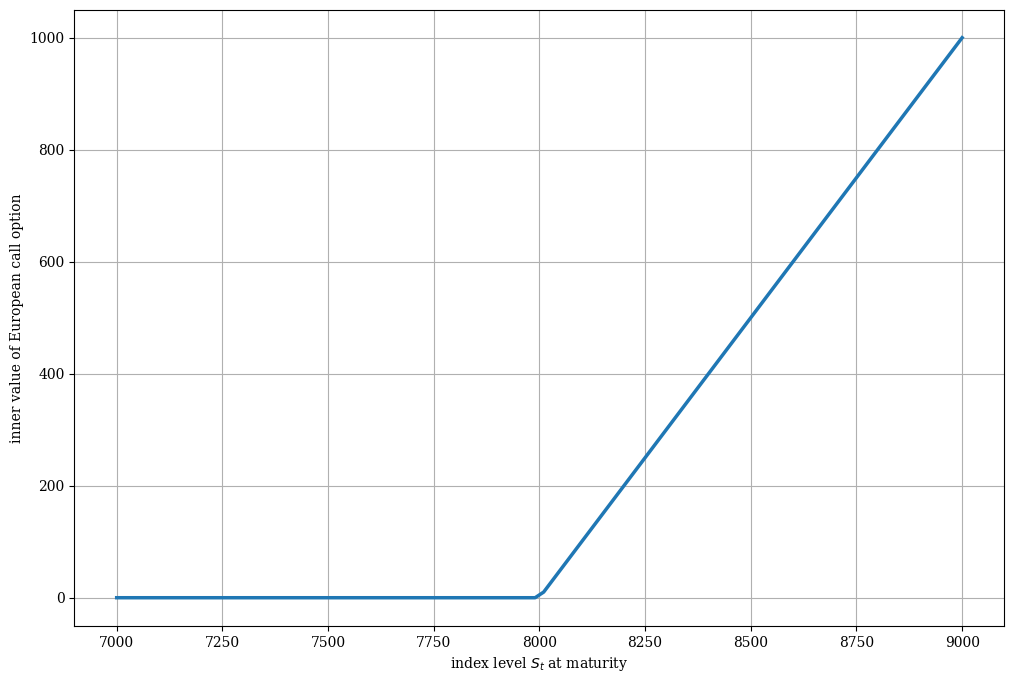
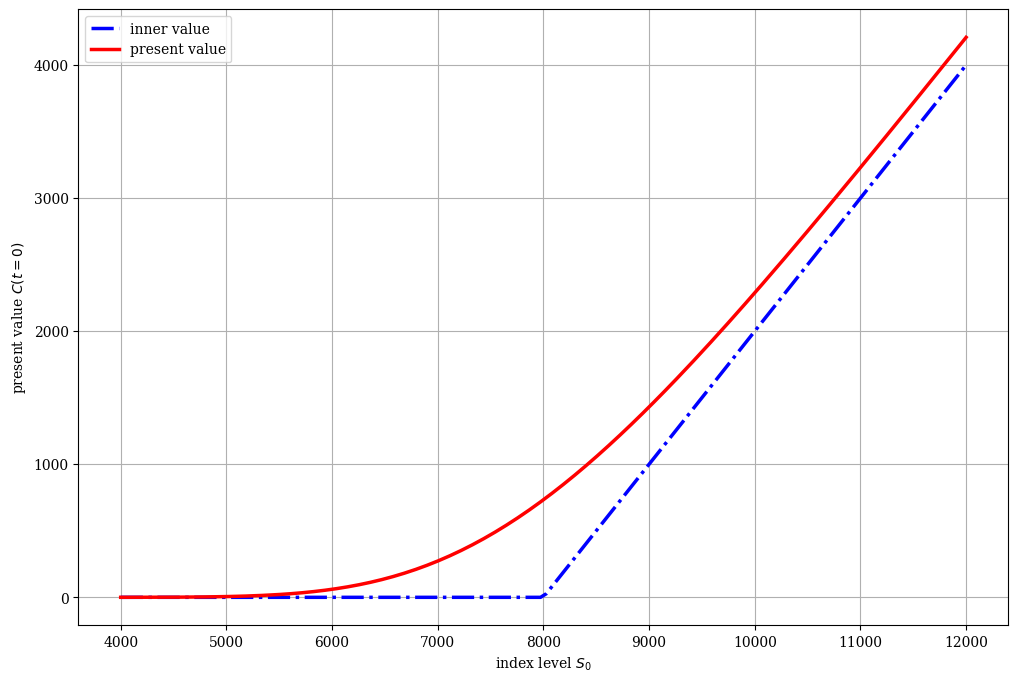

Python code for these plots, in order:
#
# European Call Option Inner Value Plot
# 02_MBV/inner_value_plot.py
#
# [redacted]
# Derivatives Analytics with Python
#
import matplotlib as mpl
import matplotlib.pyplot as plt
import numpy as np

mpl.rcParams['font.family'] = 'serif'

import math

from scipy.integrate import quad


def dN(x):
	''' Probability density function of standard normal random variable x. '''

	return math.exp(-0.5 * x ** 2) / math.sqrt(2 * math.pi)


def N(d):
	''' Cumulative density function of standard normal random variable x. '''

	return quad(lambda x: dN(x), -20, d, limit=50)[0]


def d1f(St, K, t, T, r, sigma):
	''' Black-Scholes-Merton d1 function.

		Parameters see e.g. BSM_call_value function. '''

	d1 = (math.log(St / K) + (r + 0.5 * sigma ** 2)

	      * (T - t)) / (sigma * math.sqrt(T - t))

	return d1


#

# Valuation Functions

#


def BSM_call_value(St, K, t, T, r, sigma):
	''' Calculates Black-Scholes-Merton European call option value.



	Parameters

	==========

	St : float

		stock/index level at time t

	K : float

		strike price

	t : float

		valuation date

	T : float

		date of maturity/time-to-maturity if t = 0; T > t

	r : float

		constant, risk-less short rate

	sigma : float

		volatility



	Returns

	=======

	call_value : float

		European call present value at t

	'''

	d1 = d1f(St, K, t, T, r, sigma)

	d2 = d1 - sigma * math.sqrt(T - t)

	call_value = St * N(d1) - math.exp(-r * (T - t)) * K * N(d2)

	return call_value


def BSM_put_value(St, K, t, T, r, sigma):
	''' Calculates Black-Scholes-Merton European put option value.



	Parameters

	==========

	St : float

		stock/index level at time t

	K : float

		strike price

	t : float

		valuation date

	T : float

		date of maturity/time-to-maturity if t = 0; T > t

	r : float

		constant, risk-less short rate

	sigma : float

		volatility



	Returns

	=======

	put_value : float

		European put present value at t

	'''

	put_value = BSM_call_value(St, K, t, T, r, sigma) - St + math.exp(-r * (T - t)) * K

	return put_value


def dN(x):
	''' Probability density function of standard normal random variable x. '''

	return math.exp(-0.5 * x ** 2) / math.sqrt(2 * math.pi)


def N(d):
	''' Cumulative density function of standard normal random variable x. '''

	return quad(lambda x: dN(x), -20, d, limit=50)[0]


def d1f(St, K, t, T, r, sigma):
	''' Black-Scholes-Merton d1 function.

		Parameters see e.g. BSM_call_value function. '''

	d1 = (math.log(St / K) + (r + 0.5 * sigma ** 2)

	      * (T - t)) / (sigma * math.sqrt(T - t))

	return d1


#

# Valuation Functions

#


def BSM_call_value(St, K, t, T, r, sigma):
	''' Calculates Black-Scholes-Merton European call option value.



	Parameters

	==========

	St : float

		stock/index level at time t

	K : float

		strike price

	t : float

		valuation date

	T : float

		date of maturity/time-to-maturity if t = 0; T > t

	r : float

		constant, risk-less short rate

	sigma : float

		volatility



	Returns

	=======

	call_value : float

		European call present value at t

	'''

	d1 = d1f(St, K, t, T, r, sigma)

	d2 = d1 - sigma * math.sqrt(T - t)

	call_value = St * N(d1) - math.exp(-r * (T - t)) * K * N(d2)

	return call_value


if __name__ == '__main__':
	# Option Strike
	K = 8000
	# Graphical Output
	S = np.linspace(7000, 9000, 100)  # index level values
	h = np.maximum(S - K, 0)  # inner values of call option
	plt.figure(figsize=(12, 8))
	plt.plot(S, h, lw=2.5)  # plot inner values at maturity
	plt.xlabel('index level $S_t$ at maturity')
	plt.ylabel('inner value of European call option')
	plt.grid(True)
	# Model and Option Parameters
	K = 8000  # strike price
	T = 1.0  # time-to-maturity
	r = 0.025  # constant, risk-less short rate
	vol = 0.2  # constant volatility

	# Sample Data Generation
	S = np.linspace(4000, 12000, 150)  # vector of index level values
	h = np.maximum(S - K, 0)  # inner value of option
	C = [BSM_call_value(S0, K, 0, T, r, vol) for S0 in S]
	# calculate call option values

	# Graphical Output
	plt.figure(figsize=(12, 8))
	plt.plot(S, h, 'b-.', lw=2.5, label='inner value')
	# plot inner value at maturity
	plt.plot(S, C, 'r', lw=2.5, label='present value')
	# plot option present value
	plt.grid(True)
	plt.legend(loc=0)
	plt.xlabel('index level $S_0$')
	plt.ylabel('present value $C(t=0)$')
	plt.show()
